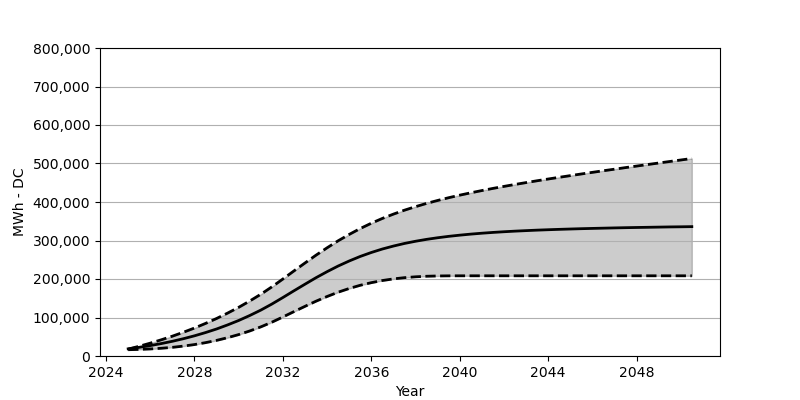

The table this chart was drawn from, first rows:
Date, Low, Base, High
2025-01, 16339, 18566, 17906
2025-07, 17113, 22473, 25308
2026-01, 18308, 27071, 33390
2026-07, 20081, 32266, 42070
2027-01, 22483, 38215, 51503
2027-07, 25689, 44864, 61636
2028-01, 29710, 52410, 72646
2028-07, 34658, 60842, 84594
2029-01, 40586, 70203, 97480
2029-07, 47554, 80707, 111397
2030-01, 55657, 92274, 126458
2030-07, 64966, 105057, 142735
2031-01, 75635, 119190, 160353
2031-07, 87697, 134756, 179403
2032-01, 101335, 151889, 199990
2032-07, 115252, 169311, 220927
2033-01, 129066, 186578, 241710
2033-07, 142343, 203320, 261884
2034-01, 154611, 219113, 281141
2034-07, 165703, 233638, 299181
2035-01, 175383, 246813, 315830
2035-07, 183661, 258544, 331015
2036-01, 190485, 268863, 344880
2036-07, 196032, 277863, 357322
2037-01, 200268, 285594, 368590
2037-07, 203474, 292305, 378723
2038-01, 205701, 298047, 387940
2038-07, 207134, 302944, 396331
2039-01, 207887, 307139, 404011
2039-07, 208216, 310758, 411124
2040-01, 208309, 313861, 417763
2040-07, 208320, 316572, 423886
2041-01, 208320, 318933, 429742
2041-07, 208320, 320963, 435277
2042-01, 208320, 322747, 440545
2042-07, 208320, 324304, 445566
2043-01, 208320, 325654, 450431
2043-07, 208320, 326901, 455153
2044-01, 208320, 327984, 459709
2044-07, 208320, 328953, 464142
2045-01, 208320, 329850, 468513
2045-07, 208320, 330674, 472791
2046-01, 208320, 331386, 477038
2046-07, 208320, 332045, 481193
2047-01, 208320, 332705, 485234
2047-07, 208320, 333282, 489357
2048-01, 208320, 333808, 493336
2048-07, 208320, 334282, 497346
2049-01, 208320, 334777, 501274
2049-07, 208320, 335262, 505222
2050-01, 208320, 335602, 509129
2050-07, 208320, 336014, 513016
